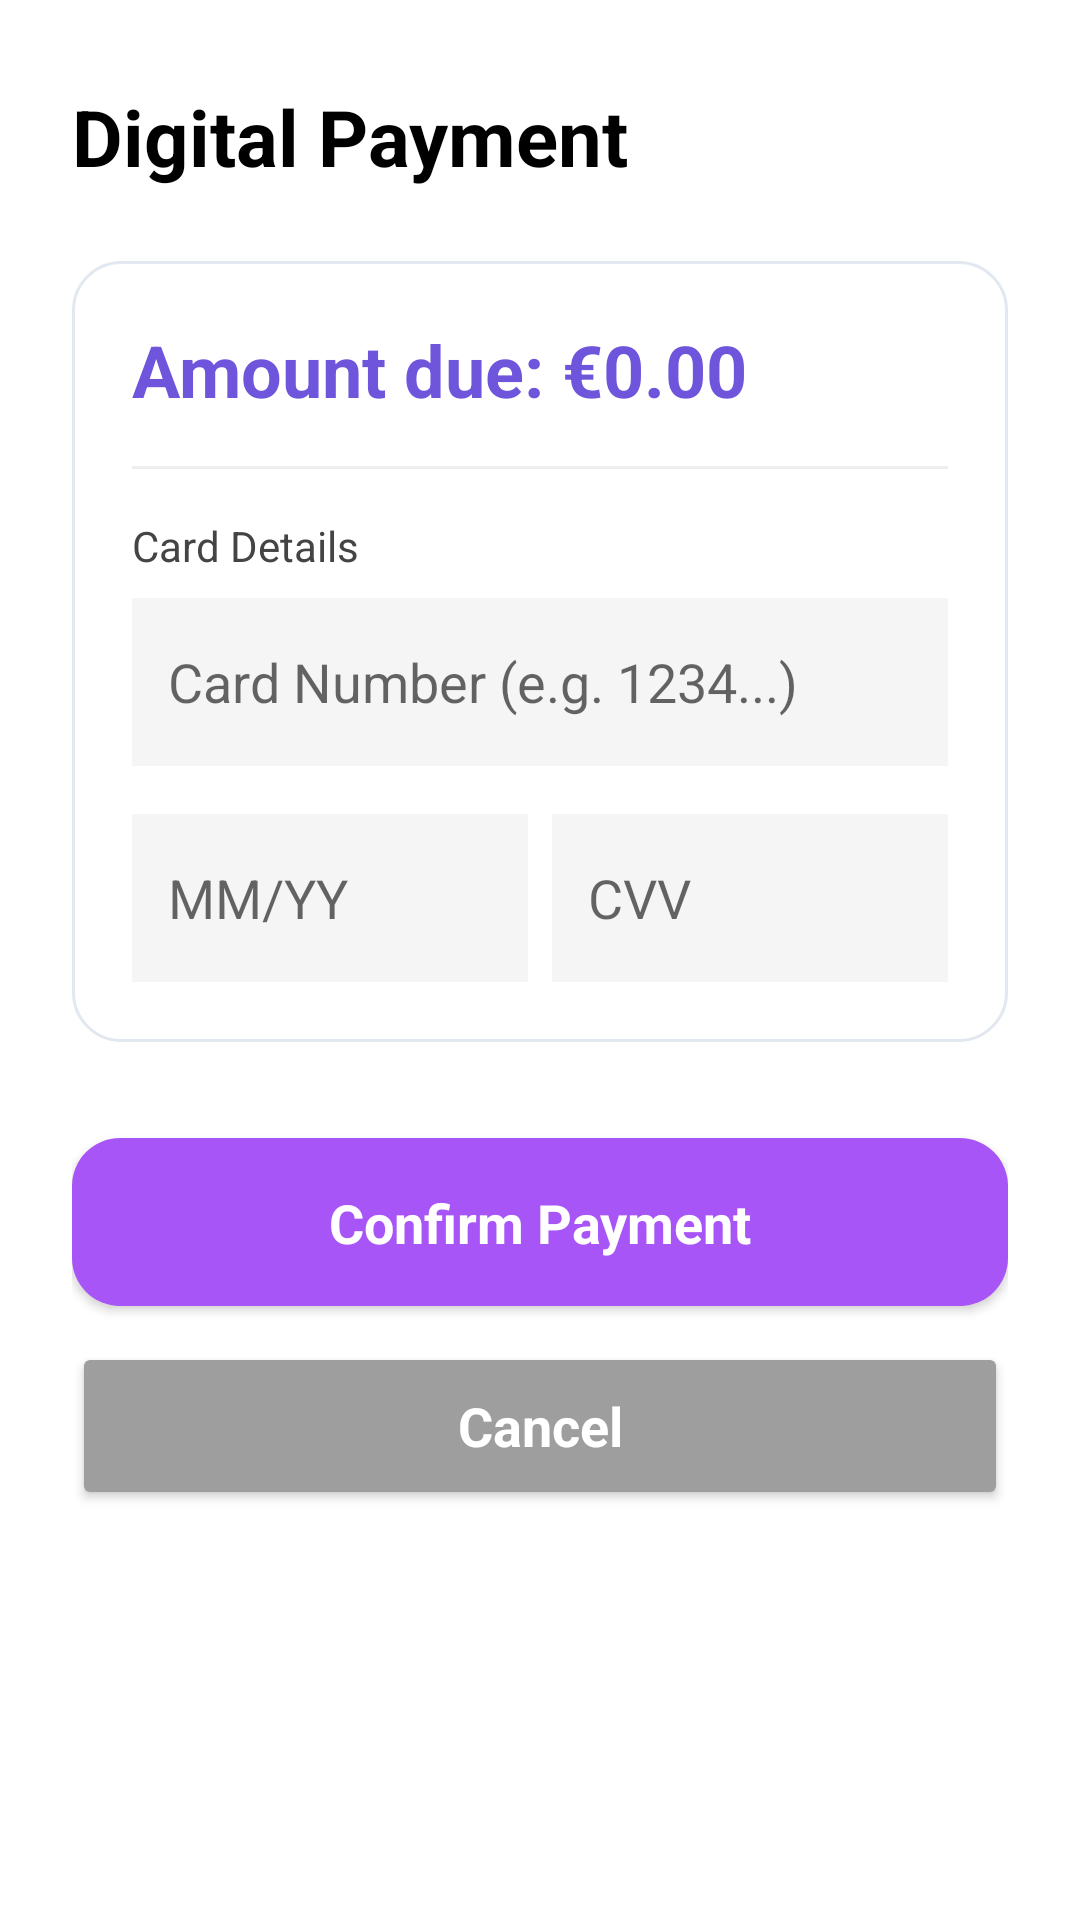

Layout XML and referenced resources for this Android screen:
<!-- AndroidManifest.xml: application theme AppTheme -->
<!-- res/layout/activity_payment.xml -->
<?xml version="1.0" encoding="utf-8"?>
<FrameLayout xmlns:android="http://schemas.android.com/apk/res/android"
    android:layout_width="match_parent"
    android:layout_height="match_parent"
    android:background="#FFFFFF">

    <ScrollView
        android:layout_width="match_parent"
        android:layout_height="match_parent"
        android:fillViewport="true">

        <LinearLayout
            android:layout_width="match_parent"
            android:layout_height="wrap_content"
            android:orientation="vertical"
            android:paddingStart="24dp"
            android:paddingTop="28dp"
            android:paddingEnd="24dp"
            android:paddingBottom="124dp">

            <TextView
                android:layout_width="match_parent"
                android:layout_height="wrap_content"
                android:text="Digital Payment"
                android:textSize="26sp"
                android:textStyle="bold"
                android:textColor="#000000"
                android:layout_marginBottom="24dp"/>

            <LinearLayout
                android:layout_width="match_parent"
                android:layout_height="wrap_content"
                android:background="@drawable/choice_unselected"
                android:orientation="vertical"
                android:padding="20dp"
                android:layout_marginBottom="32dp">

                <TextView
                    android:id="@+id/txtPaymentAmount"
                    android:layout_width="wrap_content"
                    android:layout_height="wrap_content"
                    android:text="Amount due: €0.00"
                    android:textSize="24sp"
                    android:textColor="#6E55DC"
                    android:textStyle="bold"
                    android:layout_marginBottom="16dp"/>

                <View
                    android:layout_width="match_parent"
                    android:layout_height="1dp"
                    android:layout_marginBottom="16dp"
                    android:background="#EEEEEE" />

                <TextView
                    android:layout_width="wrap_content"
                    android:layout_height="wrap_content"
                    android:text="Card Details"
                    android:textSize="14sp"
                    android:textColor="#444444"
                    android:layout_marginBottom="8dp"/>

                <EditText
                    android:id="@+id/editCardNumber"
                    android:layout_width="match_parent"
                    android:layout_height="56dp"
                    android:hint="Card Number (e.g. 1234...)"
                    android:inputType="number"
                    android:maxLength="16"
                    android:padding="12dp"
                    android:background="#F5F5F5"
                    android:layout_marginBottom="16dp"/>

                <LinearLayout
                    android:layout_width="match_parent"
                    android:layout_height="wrap_content"
                    android:orientation="horizontal">

                    <EditText
                        android:id="@+id/editExpiry"
                        android:layout_width="0dp"
                        android:layout_weight="1"
                        android:layout_height="56dp"
                        android:hint="MM/YY"
                        android:inputType="datetime"
                        android:padding="12dp"
                        android:background="#F5F5F5"
                        android:layout_marginEnd="8dp"/>

                    <EditText
                        android:id="@+id/editCvv"
                        android:layout_width="0dp"
                        android:layout_weight="1"
                        android:layout_height="56dp"
                        android:hint="CVV"
                        android:inputType="number"
                        android:maxLength="3"
                        android:padding="12dp"
                        android:background="#F5F5F5"/>
                </LinearLayout>

            </LinearLayout>

            <Button
                android:id="@+id/btnProcessPayment"
                android:layout_width="match_parent"
                android:layout_height="56dp"
                android:text="Confirm Payment"
                android:background="@drawable/button_primary"
                android:textColor="#FFFFFF"
                android:textAllCaps="false"
                android:textSize="18sp"
                android:textStyle="bold"
                android:layout_marginBottom="12dp"/>

            <Button
                android:id="@+id/btnCancelPayment"
                android:layout_width="match_parent"
                android:layout_height="56dp"
                android:text="Cancel"
                android:backgroundTint="#9E9E9E"
                android:textColor="#FFFFFF"
                android:textAllCaps="false"
                android:textSize="18sp"
                android:textStyle="bold"/>

        </LinearLayout>
    </ScrollView>
</FrameLayout>
<!-- resources referenced by this layout -->
<resources>
  <!-- drawable button_primary (drawable) -->
  <?xml version="1.0" encoding="utf-8"?>
  <shape xmlns:android="http://schemas.android.com/apk/res/android">
      <solid android:color="@color/studdict_primary" />
      <corners android:radius="16dp" />
      <padding
          android:bottom="16dp"
          android:left="16dp"
          android:right="16dp"
          android:top="16dp" />
  </shape>
  <!-- drawable choice_unselected (drawable) -->
  <?xml version="1.0" encoding="utf-8"?>
  <shape xmlns:android="http://schemas.android.com/apk/res/android">
      <solid android:color="@color/studdict_surface" />
      <stroke
          android:width="1dp"
          android:color="@color/studdict_border" />
      <corners android:radius="16dp" />
      <padding
          android:bottom="16dp"
          android:left="16dp"
          android:right="16dp"
          android:top="16dp" />
  </shape>
  <style name="AppTheme" parent="Theme.MaterialComponents.Light.NoActionBar">
          <item name="android:fontFamily">sans-serif</item>
          <item name="android:windowLightStatusBar">true</item>
          <item name="android:statusBarColor">@color/studdict_background</item>
          <item name="android:navigationBarColor">@color/studdict_surface</item>
          <item name="colorAccent">@color/studdict_primary</item>
          <item name="colorPrimary">@color/studdict_primary</item>
          <item name="android:windowBackground">@color/studdict_background</item>
      </style>
  <color name="studdict_primary">#A855F7</color>
  <color name="studdict_surface">#FFFFFF</color>
  <color name="studdict_border">#E2E8F0</color>
  <color name="studdict_background">#F8FAFC</color>
</resources>
